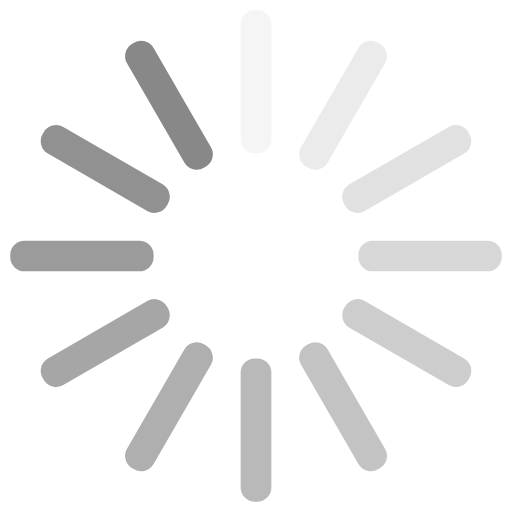
t = 0.00 s
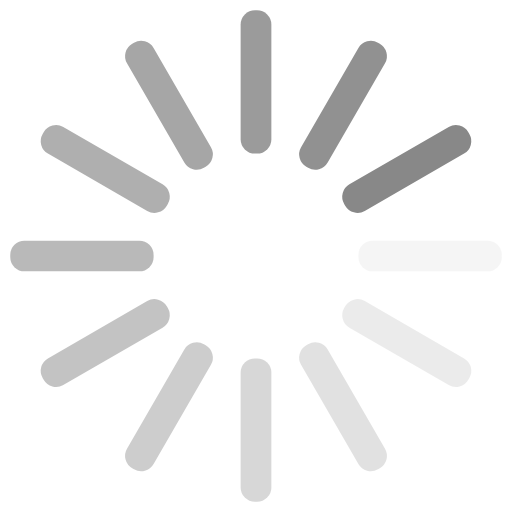
t = 0.20 s
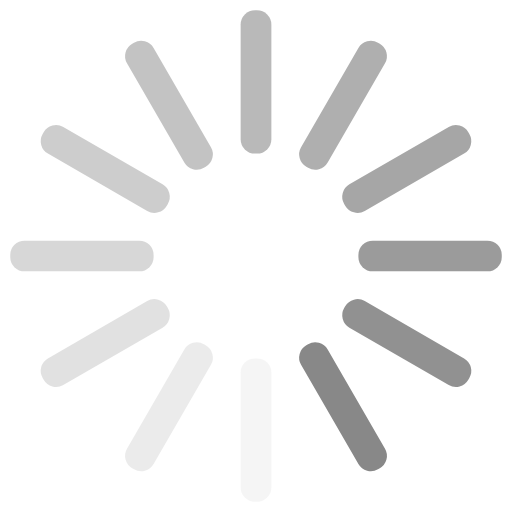
t = 0.40 s
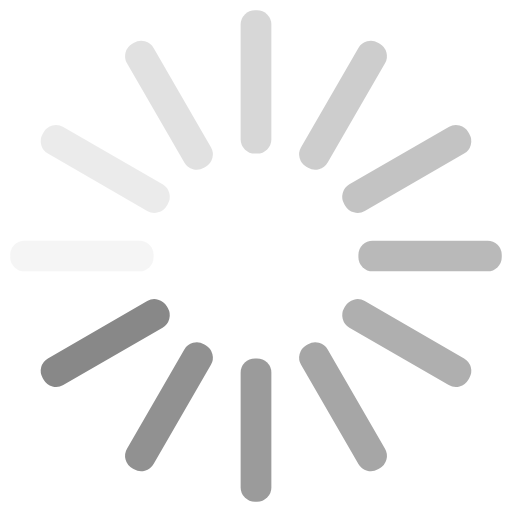
t = 0.60 s

The animated SVG that drew these frames (rendered in a browser with its animation timeline set to each time). Animation: 12 SMIL elements (animate=12); one cycle of 0.80 s, repeats indefinitely.

<svg xmlns="http://www.w3.org/2000/svg" viewBox="0 0 100 100" preserveAspectRatio="xMidYMid" width="128" height="128" style="shape-rendering: auto; display: block; background: transparent;" xmlns:xlink="http://www.w3.org/1999/xlink"><g><g transform="rotate(0 50 50)"><rect fill="#888888" height="28" width="6" ry="2.8000000000000003" rx="2.8000000000000003" y="2" x="47"><animate repeatCount="indefinite" begin="-0.7333333333333333s" dur="0.8s" keyTimes="0;1" values="1;0" attributeName="opacity"></animate></rect></g><g transform="rotate(30 50 50)"><rect fill="#888888" height="28" width="6" ry="2.8000000000000003" rx="2.8000000000000003" y="2" x="47"><animate repeatCount="indefinite" begin="-0.6666666666666666s" dur="0.8s" keyTimes="0;1" values="1;0" attributeName="opacity"></animate></rect></g><g transform="rotate(60 50 50)"><rect fill="#888888" height="28" width="6" ry="2.8000000000000003" rx="2.8000000000000003" y="2" x="47"><animate repeatCount="indefinite" begin="-0.6s" dur="0.8s" keyTimes="0;1" values="1;0" attributeName="opacity"></animate></rect></g><g transform="rotate(90 50 50)"><rect fill="#888888" height="28" width="6" ry="2.8000000000000003" rx="2.8000000000000003" y="2" x="47"><animate repeatCount="indefinite" begin="-0.5333333333333333s" dur="0.8s" keyTimes="0;1" values="1;0" attributeName="opacity"></animate></rect></g><g transform="rotate(120 50 50)"><rect fill="#888888" height="28" width="6" ry="2.8000000000000003" rx="2.8000000000000003" y="2" x="47"><animate repeatCount="indefinite" begin="-0.4666666666666667s" dur="0.8s" keyTimes="0;1" values="1;0" attributeName="opacity"></animate></rect></g><g transform="rotate(150 50 50)"><rect fill="#888888" height="28" width="6" ry="2.8000000000000003" rx="2.8000000000000003" y="2" x="47"><animate repeatCount="indefinite" begin="-0.4s" dur="0.8s" keyTimes="0;1" values="1;0" attributeName="opacity"></animate></rect></g><g transform="rotate(180 50 50)"><rect fill="#888888" height="28" width="6" ry="2.8000000000000003" rx="2.8000000000000003" y="2" x="47"><animate repeatCount="indefinite" begin="-0.3333333333333333s" dur="0.8s" keyTimes="0;1" values="1;0" attributeName="opacity"></animate></rect></g><g transform="rotate(210 50 50)"><rect fill="#888888" height="28" width="6" ry="2.8000000000000003" rx="2.8000000000000003" y="2" x="47"><animate repeatCount="indefinite" begin="-0.26666666666666666s" dur="0.8s" keyTimes="0;1" values="1;0" attributeName="opacity"></animate></rect></g><g transform="rotate(240 50 50)"><rect fill="#888888" height="28" width="6" ry="2.8000000000000003" rx="2.8000000000000003" y="2" x="47"><animate repeatCount="indefinite" begin="-0.2s" dur="0.8s" keyTimes="0;1" values="1;0" attributeName="opacity"></animate></rect></g><g transform="rotate(270 50 50)"><rect fill="#888888" height="28" width="6" ry="2.8000000000000003" rx="2.8000000000000003" y="2" x="47"><animate repeatCount="indefinite" begin="-0.13333333333333333s" dur="0.8s" keyTimes="0;1" values="1;0" attributeName="opacity"></animate></rect></g><g transform="rotate(300 50 50)"><rect fill="#888888" height="28" width="6" ry="2.8000000000000003" rx="2.8000000000000003" y="2" x="47"><animate repeatCount="indefinite" begin="-0.06666666666666667s" dur="0.8s" keyTimes="0;1" values="1;0" attributeName="opacity"></animate></rect></g><g transform="rotate(330 50 50)"><rect fill="#888888" height="28" width="6" ry="2.8000000000000003" rx="2.8000000000000003" y="2" x="47"><animate repeatCount="indefinite" begin="0s" dur="0.8s" keyTimes="0;1" values="1;0" attributeName="opacity"></animate></rect></g><g></g></g></svg>
